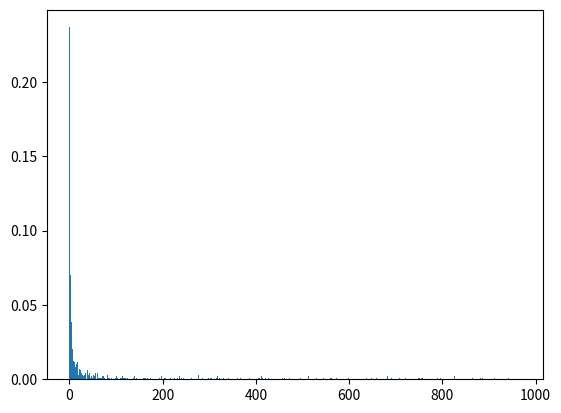

Recreate this plot in Python.
import random
import matplotlib.pyplot as plt


class Order:
    def __init__(self, items):
        self.items = items


# nån fördelning av tid att hämta varor

def sample_pareto(probabilities, k):
    cumulative_probability = 0
    pareto_probabilities = []
    for i, p in enumerate(probabilities):
        cumulative_probability += p
        pareto_probabilities.append(cumulative_probability)

    result = []
    for i in range(k):
        r = random.random()
        for j, p in enumerate(pareto_probabilities):
            if r <= p:
                result.append(order_list[j])
                break
    return result


order_list = [0 + x for x in range(1000)]

nbrItemsInOrder=  random.randint(1, 20)

    
    

    # Generate a list of probabilities that follow the Pareto distribution
n = len(order_list)
alpha = 1.16
probabilities = [0] * n
for i in range(n):
    probabilities[i] = (i + 1) ** (-alpha) / sum(j ** (-alpha)
                                                for j in range(1, n + 1))

# Use the probabilities to sample 20 items from the time_to_get list
pareto_sample = sorted(set(sample_pareto(probabilities, nbrItemsInOrder)))
sample = [sample_pareto(probabilities, 1000)]

print(nbrItemsInOrder)
print(pareto_sample)
plt.hist(sample, bins=n, density=True, cumulative=False)


plt.show()